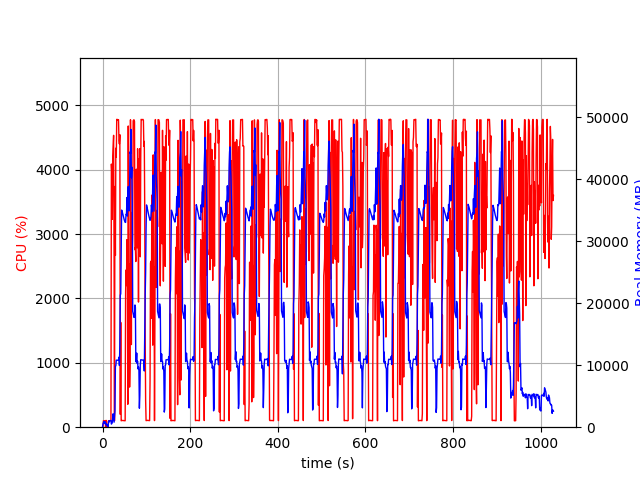

Source data for this figure (header and first rows):
elapsed_time, nproc, cpu, mem_real, mem_virtual
3.933906555175781e-05, 1, 0.0, 9.367, 3185
1.006, 6, 28.8, 532.8, 2747
2.014, 4, 100.1, 749.4, 2494
3.023, 5, 100.2, 920.9, 3011
4.03, 3, 99.2, 636.3, 2095
5.038, 3, 100.3, 730.2, 2207
6.045, 3, 100.2, 877.9, 2335
7.053, 4, 3.0, 419.6, 1949
8.062, 6, 106.2, 634.7, 2836
9.07, 3, 1.0, 322.6, 1631
10.08, 3, 0.0, 265.3, 1550
11.08, 4, 4.0, 425.1, 1975
12.1, 2, 2.0, 56.97, 163.1
13.1, 1, 97.1, 417.9, 1899
14.11, 1, 100.0, 1004, 3179
15.12, 1, 99.1, 857.8, 3179
16.13, 1, 101.0, 1058, 2667
17.14, 1, 100.0, 1058, 2667
18.15, 1, 100.1, 1058, 2667
19.16, 1, 99.1, 1075, 3192
20.17, 1, 4089, 503.8, 6655
21.19, 1, 3952, 595.1, 6691
22.21, 1, 3229, 759.1, 7263
23.22, 1, 4214, 1657, 7263
24.24, 1, 4374, 2169, 7263
25.25, 1, 4535, 1403, 7263
26.27, 1, 2774, 809.3, 8295
27.28, 1, 100.2, 1757, 9347
28.29, 1, 3741, 2619, 9379
29.34, 1, 2669, 9820, 22969
30.35, 1, 4336, 9928, 22969
31.37, 1, 4196, 10820, 22969
32.39, 1, 4784, 10820, 22969
33.41, 1, 4780, 10820, 22969
34.43, 1, 4782, 10803, 22969
35.44, 1, 4774, 10803, 22969
36.46, 1, 4780, 10794, 22969
37.48, 1, 4460, 11306, 22969
38.5, 1, 4400, 9964, 22969
39.52, 1, 4545, 13230, 38417
40.53, 1, 199.2, 21294, 38417
41.54, 1, 1628, 21545, 58897
42.55, 1, 99.2, 28123, 58897
43.56, 1, 104.1, 35046, 58897
44.57, 1, 104.2, 34889, 58897
45.57, 1, 104.2, 34594, 58897
46.58, 1, 103.3, 34289, 58897
47.59, 1, 104.2, 33983, 58897
48.6, 1, 101.2, 33694, 58897
49.6, 1, 102.3, 33457, 58897
50.61, 1, 100.3, 33285, 58897
51.62, 1, 100.3, 33067, 58897
52.63, 1, 2080, 33059, 58897
53.64, 1, 2443, 34372, 58897
54.66, 1, 2201, 34309, 58897
55.67, 1, 2915, 37071, 58897
56.68, 1, 2683, 34079, 58897
57.69, 1, 356.2, 37869, 83473
58.7, 1, 4681, 38850, 83473
59.72, 1, 2493, 37150, 83473
... 956 more rows
